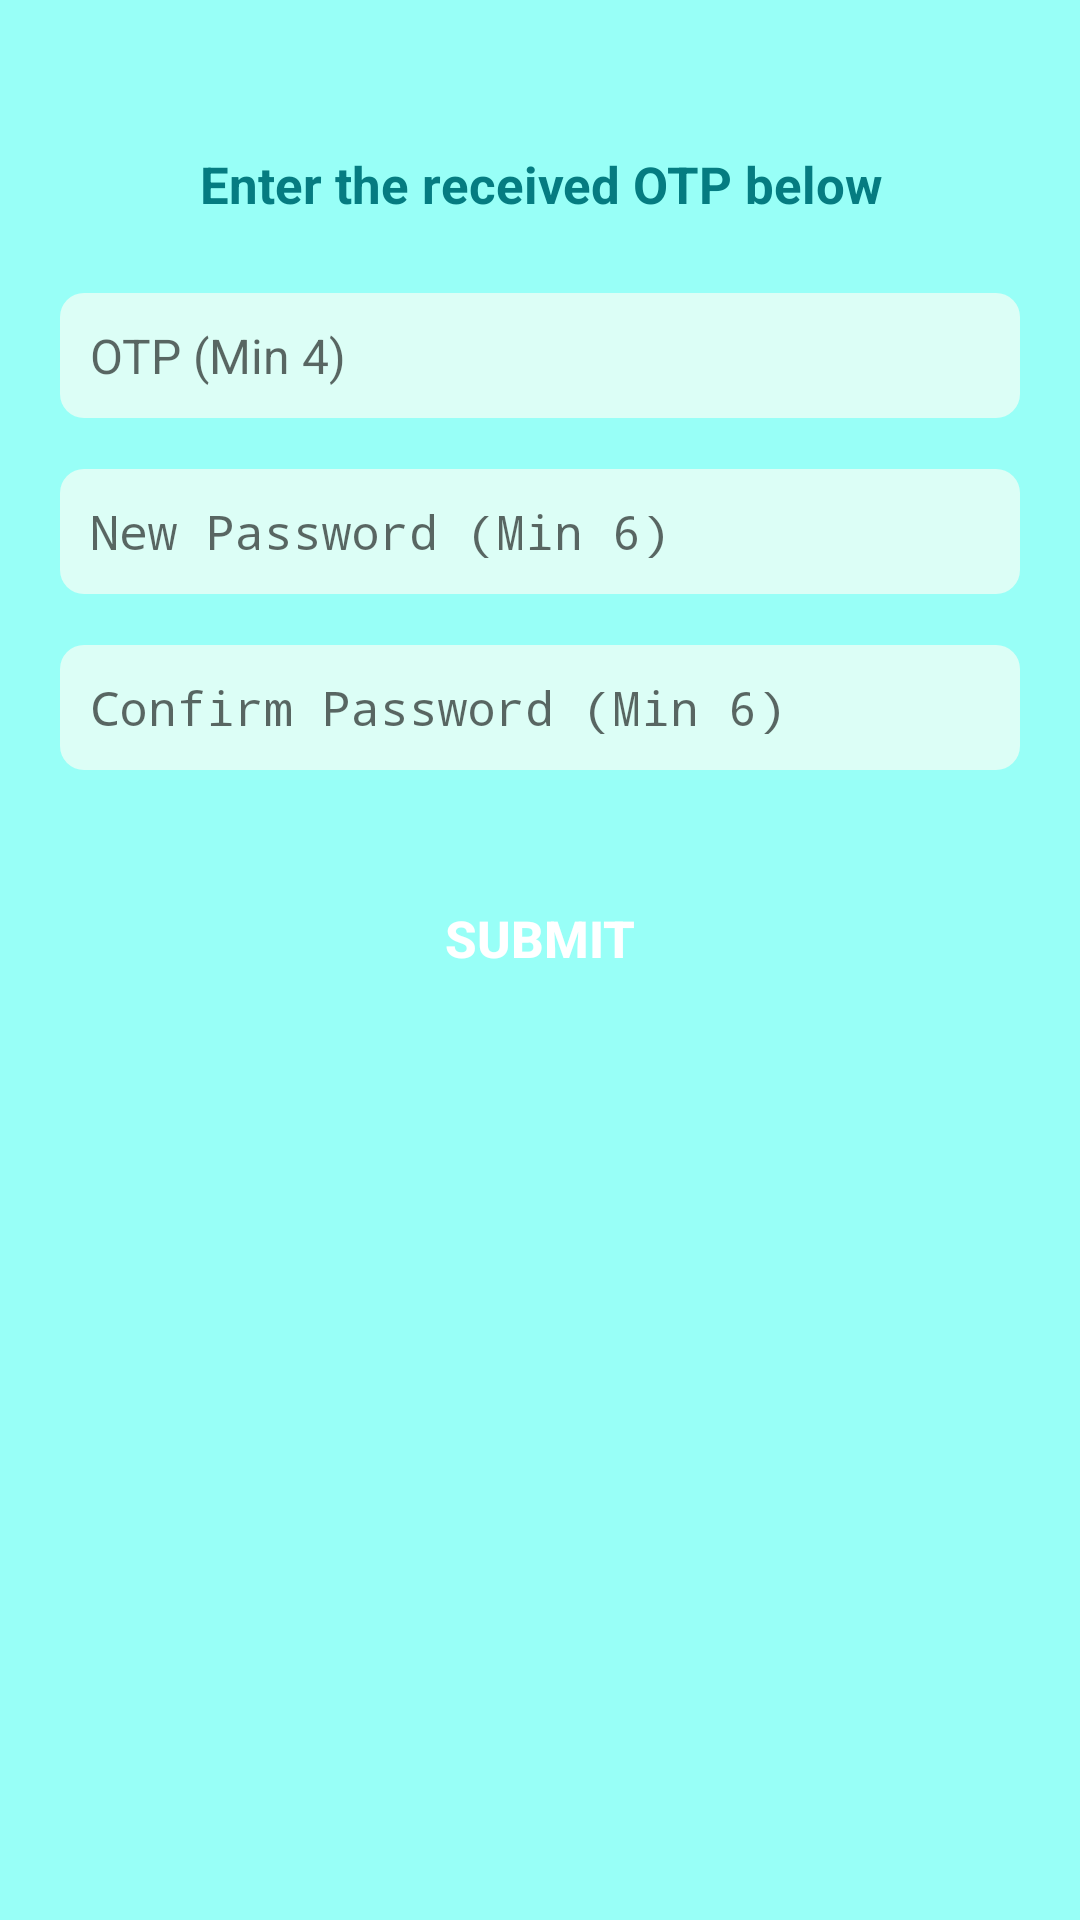

Android layout source for this screen:
<!-- AndroidManifest.xml: application theme AppTheme -->
<!-- res/layout/fragment_forgot_password.xml -->
<?xml version="1.0" encoding="utf-8"?>
<RelativeLayout xmlns:android="http://schemas.android.com/apk/res/android"
    xmlns:app="http://schemas.android.com/apk/res-auto"
    xmlns:tools="http://schemas.android.com/tools"
    android:layout_width="match_parent"
    android:layout_height="match_parent"
    android:background="@color/splash_bg"
    tools:context=".fragment.ForgotPasswordFragment">

    <RelativeLayout
        android:id="@+id/forgotPasswordLayout"
        android:layout_width="match_parent"
        android:layout_height="match_parent"
        android:background="@color/white"
        android:elevation="1dp"
        android:visibility="invisible">

        <ProgressBar
            android:layout_width="wrap_content"
            android:layout_height="wrap_content"
            android:layout_centerInParent="true" />
    </RelativeLayout>

    <LinearLayout
        android:layout_width="match_parent"
        android:layout_height="wrap_content"
        android:layout_marginTop="30dp"
        android:orientation="vertical">

        <TextView
            android:id="@+id/txtForgotPassword"
            android:layout_width="match_parent"
            android:layout_height="wrap_content"
            android:layout_marginLeft="20dp"
            android:layout_marginRight="20dp"
            android:layout_marginTop="20dp"
            android:text="Enter the received OTP below"
            android:textAlignment="center"
            android:textColor="@color/text_color"
            android:textSize="17sp"
            android:textStyle="bold" />

        <EditText
            android:id="@+id/etOTP"
            android:layout_width="match_parent"
            android:layout_height="wrap_content"
            android:layout_marginLeft="20dp"
            android:layout_marginTop="25dp"
            android:layout_marginRight="20dp"
            android:background="@drawable/rounded_border_for_view"
            android:drawablePadding="4dp"
            android:hint="OTP (Min 4)"
            android:inputType="number|text"
            android:maxLength="4"
            android:maxLines="1"
            android:padding="10dp"
            android:textSize="16sp" />

        <EditText
            android:id="@+id/etNewPassword"
            android:layout_width="match_parent"
            android:layout_height="wrap_content"
            android:layout_marginLeft="20dp"
            android:layout_marginTop="17dp"
            android:layout_marginRight="20dp"
            android:background="@drawable/rounded_border_for_view"
            android:drawablePadding="4dp"
            android:hint="New Password (Min 6)"
            android:inputType="number|numberPassword"
            android:maxLength="8"
            android:maxLines="1"
            android:padding="10dp"
            android:textSize="16sp" />

        <EditText
            android:id="@+id/etConfirmPassword"
            android:layout_width="match_parent"
            android:layout_height="wrap_content"
            android:layout_marginLeft="20dp"
            android:layout_marginRight="20dp"
            android:layout_marginTop="17dp"
            android:background="@drawable/rounded_border_for_view"
            android:drawablePadding="4dp"
            android:hint="Confirm Password (Min 6)"
            android:inputType="number|numberPassword"
            android:maxLength="8"
            android:maxLines="1"
            android:padding="10dp"
            android:textSize="16sp" />

        <Button
            android:id="@+id/btnSubmit"
            android:layout_width="match_parent"
            android:layout_height="wrap_content"
            android:layout_marginLeft="20dp"
            android:layout_marginTop="32dp"
            android:layout_marginRight="20dp"
            android:background="@drawable/button_view"
            android:text="Submit"
            android:textColor="@color/white"
            android:textSize="17sp"
            android:textStyle="bold" />
    </LinearLayout>
</RelativeLayout>
<!-- resources referenced by this layout -->
<resources>
  <color name="splash_bg">#98FFF7</color>
  <color name="text_color">#057C81</color>
  <color name="white">#ffffff</color>
  <!-- drawable rounded_border_for_view (drawable) -->
  <?xml version="1.0" encoding="utf-8"?>
  <shape xmlns:android="http://schemas.android.com/apk/res/android">
      <solid android:color="@color/search_bar"/>
      <corners android:radius="8dp"/>
  </shape>
  <style name="AppTheme" parent="Theme.AppCompat.Light.NoActionBar">
          
          <item name="colorPrimary">@color/colorPrimary</item>
          <item name="android:forceDarkAllowed" tools:targetApi="q">false</item>
          <item name="colorPrimaryDark">@color/colorPrimaryDark</item>
          <item name="colorAccent">@color/colorAccent</item>
      </style>
  <color name="search_bar">#DCFEF6</color>
  <color name="colorPrimary">#26A69A</color>
  <color name="colorPrimaryDark">#006064</color>
  <color name="colorAccent">#12A18E</color>
</resources>
